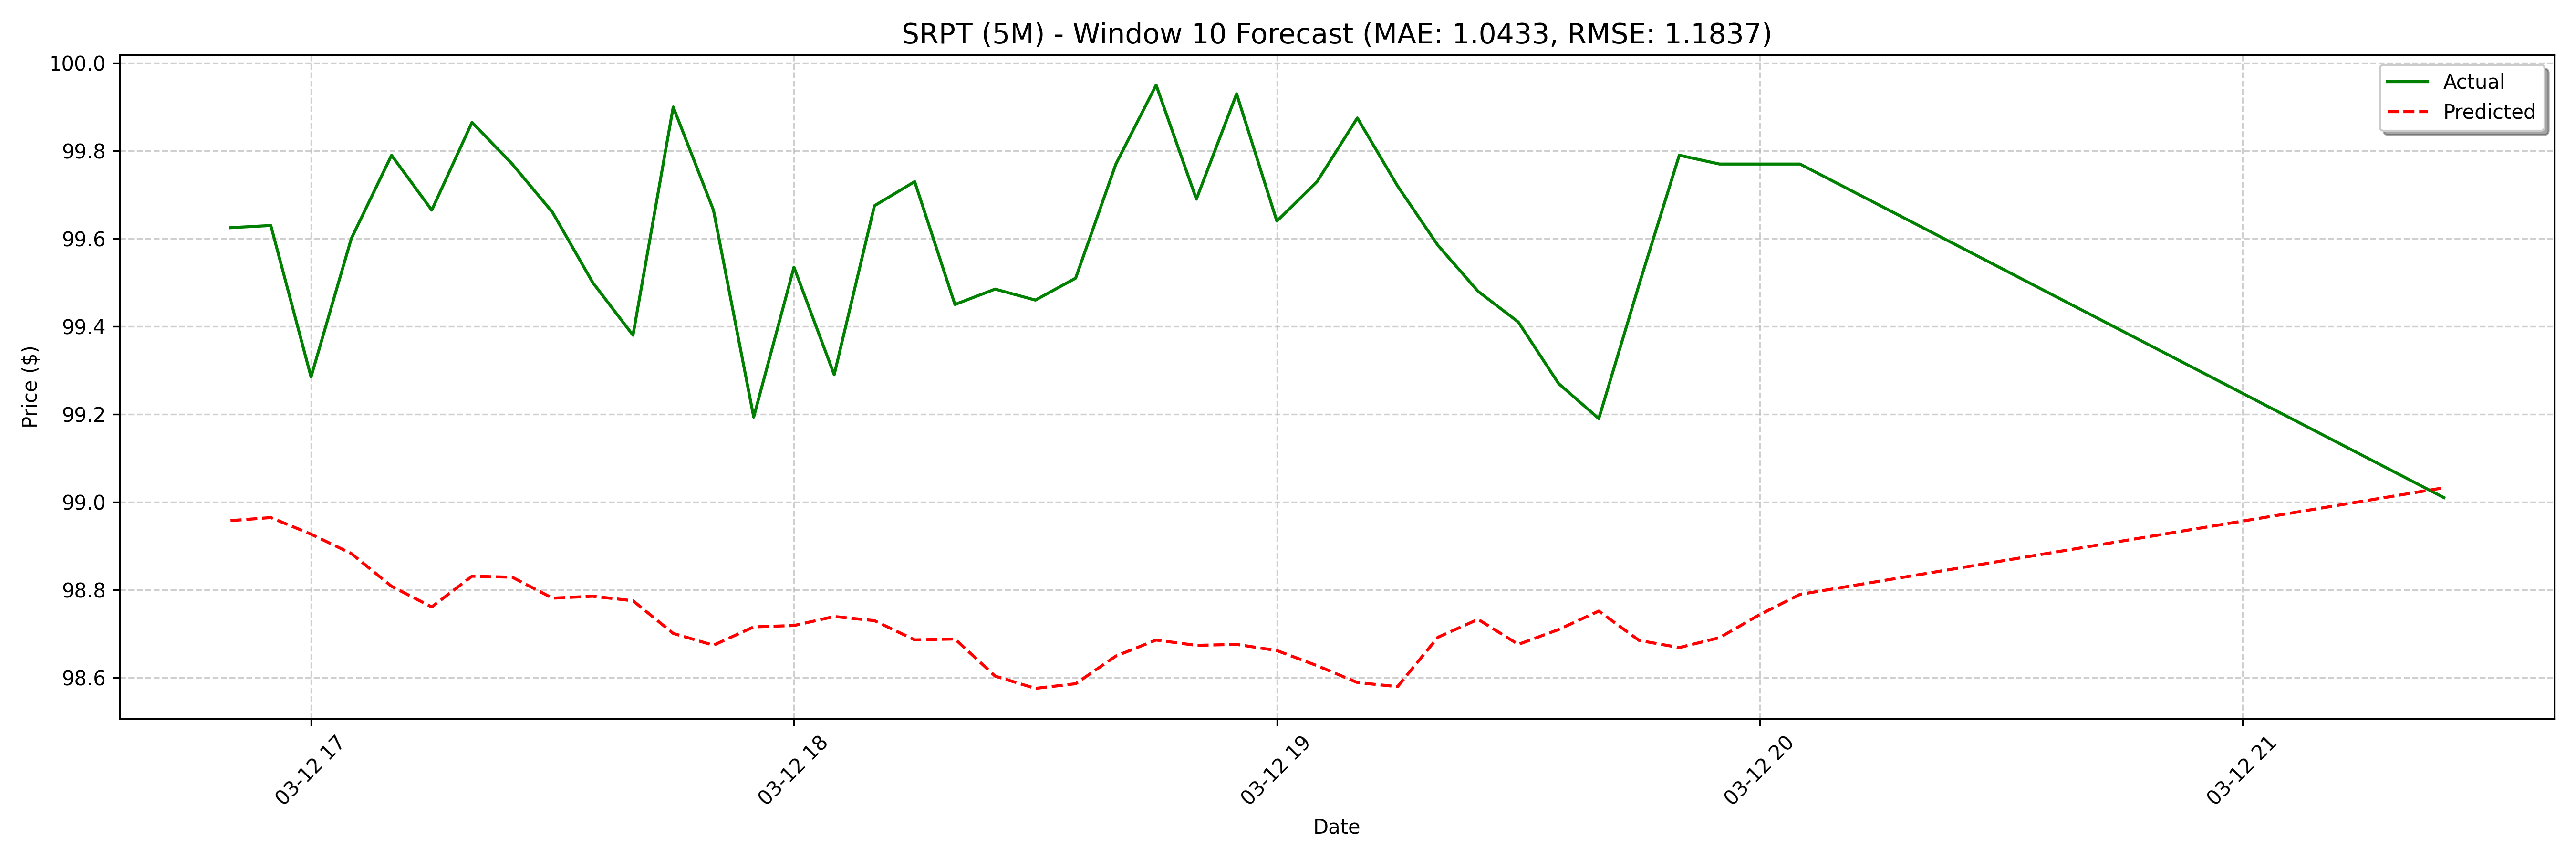

The data file committed next to this chart (first rows):
date, actual, forecast
2025-03-12 16:50:00, 99.62, 98.96
2025-03-12 16:55:00, 99.63, 98.96
2025-03-12 17:00:00, 99.29, 98.93
2025-03-12 17:05:00, 99.6, 98.88
2025-03-12 17:10:00, 99.79, 98.81
2025-03-12 17:15:00, 99.67, 98.76
2025-03-12 17:20:00, 99.86, 98.83
2025-03-12 17:25:00, 99.77, 98.83
2025-03-12 17:30:00, 99.66, 98.78
2025-03-12 17:35:00, 99.5, 98.79
2025-03-12 17:40:00, 99.38, 98.78
2025-03-12 17:45:00, 99.9, 98.7
2025-03-12 17:50:00, 99.67, 98.67
2025-03-12 17:55:00, 99.19, 98.72
2025-03-12 18:00:00, 99.54, 98.72
2025-03-12 18:05:00, 99.29, 98.74
2025-03-12 18:10:00, 99.68, 98.73
2025-03-12 18:15:00, 99.73, 98.69
2025-03-12 18:20:00, 99.45, 98.69
2025-03-12 18:25:00, 99.49, 98.6
2025-03-12 18:30:00, 99.46, 98.58
2025-03-12 18:35:00, 99.51, 98.59
2025-03-12 18:40:00, 99.77, 98.65
2025-03-12 18:45:00, 99.95, 98.69
2025-03-12 18:50:00, 99.69, 98.67
2025-03-12 18:55:00, 99.93, 98.68
2025-03-12 19:00:00, 99.64, 98.66
2025-03-12 19:05:00, 99.73, 98.63
2025-03-12 19:10:00, 99.88, 98.59
2025-03-12 19:15:00, 99.72, 98.58
2025-03-12 19:20:00, 99.58, 98.69
2025-03-12 19:25:00, 99.48, 98.73
2025-03-12 19:30:00, 99.41, 98.68
2025-03-12 19:35:00, 99.27, 98.71
2025-03-12 19:40:00, 99.19, 98.75
2025-03-12 19:45:00, 99.5, 98.68
2025-03-12 19:50:00, 99.79, 98.67
2025-03-12 19:55:00, 99.77, 98.69
2025-03-12 20:00:00, 99.77, 98.74
2025-03-12 20:05:00, 99.77, 98.79
2025-03-12 21:25:00, 99.01, 98.76
2025-03-13 08:05:00, 99.89, 98.78
2025-03-13 09:30:00, 99.21, 98.85
2025-03-13 10:20:00, 99.31, 98.77
2025-03-13 10:30:00, 100.4, 98.74
2025-03-13 11:00:00, 99.11, 98.79
2025-03-13 11:05:00, 100.2, 98.88
2025-03-13 12:30:00, 100.8, 98.89
2025-03-13 13:30:00, 99.27, 98.89
2025-03-13 13:35:00, 99.18, 98.91
2025-03-13 13:40:00, 99.36, 98.89
2025-03-13 13:45:00, 99.39, 98.86
2025-03-13 13:50:00, 98.52, 98.84
2025-03-13 13:55:00, 98.55, 98.92
2025-03-13 14:00:00, 99.05, 99.01
2025-03-13 14:05:00, 99.11, 99.03
2025-03-13 14:10:00, 99.13, 99.01
2025-03-13 14:15:00, 99.0, 99.06
2025-03-13 14:20:00, 99.03, 99.1
2025-03-13 14:25:00, 99.08, 99.06
... 68 more rows
